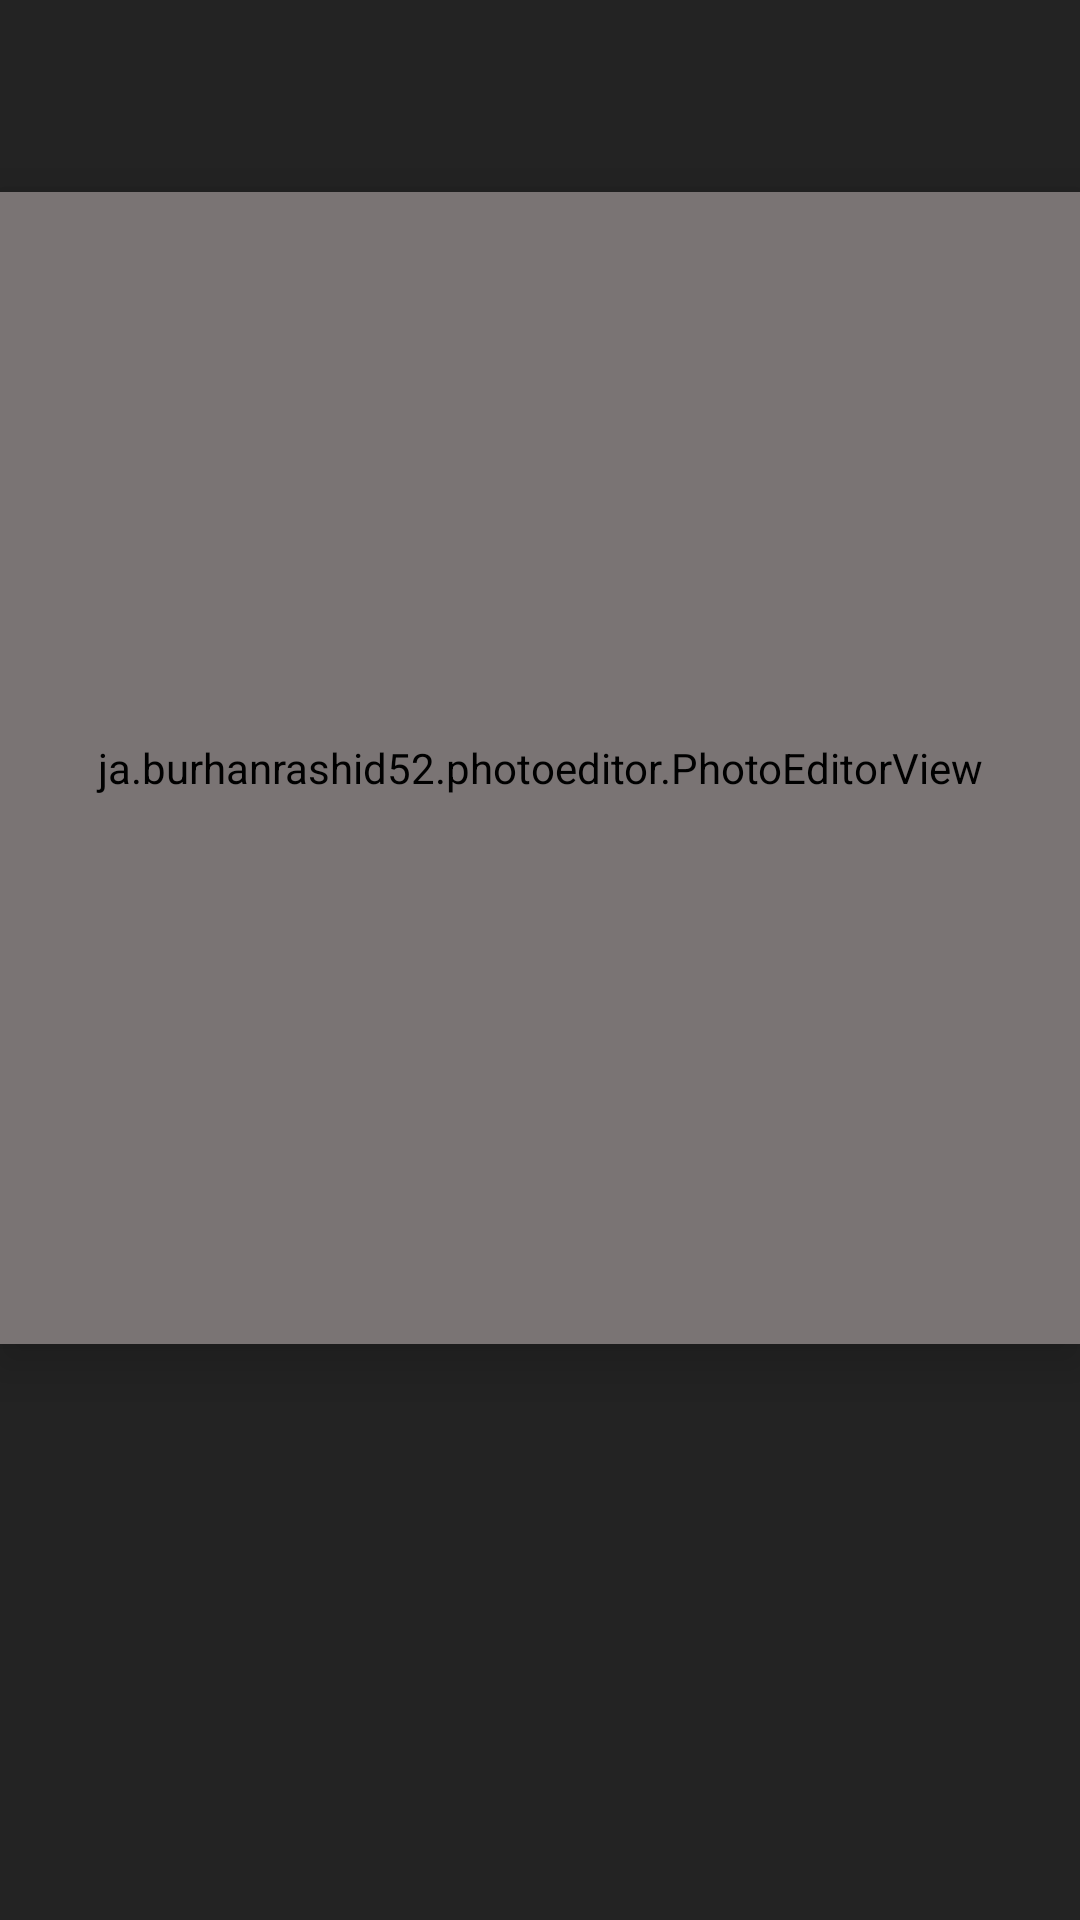

Layout XML and referenced resources for this Android screen:
<!-- AndroidManifest.xml: application theme Theme.Plexa -->
<!-- res/layout/activity_filter.xml -->
<?xml version="1.0" encoding="utf-8"?>
<androidx.constraintlayout.widget.ConstraintLayout xmlns:android="http://schemas.android.com/apk/res/android"
    xmlns:app="http://schemas.android.com/apk/res-auto"
    xmlns:tools="http://schemas.android.com/tools"
    android:layout_width="match_parent"
    android:layout_height="match_parent"
    android:background="@color/charcolblack"
    tools:context=".Filter">

        <LinearLayout
            android:layout_width="match_parent"
            android:layout_height="match_parent"
            app:layout_constraintLeft_toLeftOf="parent"
            app:layout_constraintRight_toRightOf="parent"
            android:orientation="vertical"
            android:weightSum="10"
            app:layout_constraintTop_toTopOf="parent"
            app:layout_constraintBottom_toBottomOf="parent">
            <View
                android:layout_width="match_parent"
                android:layout_height="0dp"
                android:layout_weight="1"/>
            <ja.burhanrashid52.photoeditor.PhotoEditorView
                android:id="@+id/photoEditorView"
                android:layout_width="match_parent"
                android:layout_height="0dp"
                android:layout_weight="6"
                android:elevation="10dp"
                android:adjustViewBounds="true"
                android:scaleType="fitCenter"
                android:backgroundTint="@color/grey"
                android:background="@color/charcolblack"
                />
            <View
                android:id="@+id/spaceview"
                android:layout_width="match_parent"
                android:layout_height="0dp"
                android:layout_weight="0.5"/>





        </LinearLayout>



</androidx.constraintlayout.widget.ConstraintLayout>
<!-- resources referenced by this layout -->
<resources>
  <color name="charcolblack">#232323</color>
  <color name="grey">#7A7474</color>
  <style name="Theme.Plexa" parent="Theme.MaterialComponents.DayNight.NoActionBar">
  
          
          <item name="colorPrimary">@color/purple_500</item>
          <item name="colorPrimaryVariant">@color/purple_700</item>
          <item name="colorOnPrimary">@color/white</item>
          
          <item name="colorSecondary">@color/teal_200</item>
          <item name="colorSecondaryVariant">@color/teal_700</item>
          <item name="colorOnSecondary">@color/black</item>
          
          <item name="android:statusBarColor" tools:targetApi="l">@color/black</item>
          <item name="android:navigationMode" tools:targetApi="l">@color/black</item>
          
      </style>
  <color name="purple_500">#FF6200EE</color>
  <color name="purple_700">#7354B8</color>
  <color name="white">#FFFFFFFF</color>
  <color name="teal_200">#FF03DAC5</color>
  <color name="teal_700">#FF018786</color>
  <color name="black">#FF000000</color>
</resources>
